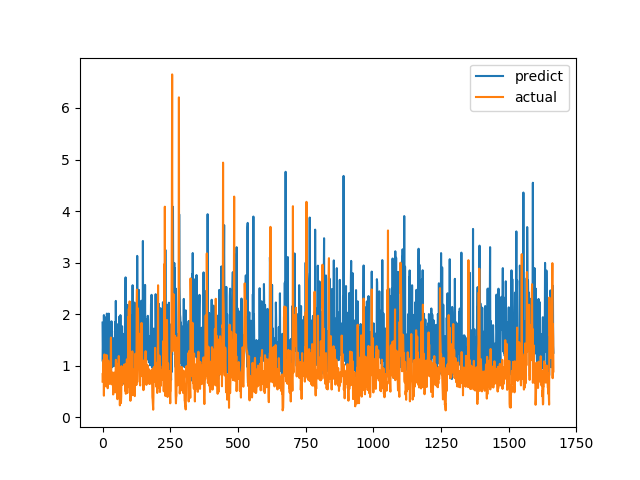

The data file committed next to this chart (first rows):
predict, actual
1.837, 0.6915
1.085, 0.8558
1.421, 0.7094
1.223, 1.015
0.9125, 1.116
1.982, 0.4183
1.336, 1.002
1.775, 1.219
1.004, 1.143
1.491, 0.6528
1.138, 0.6747
1.935, 0.601
1.303, 0.6695
1.114, 0.6538
1.932, 0.7814
1.132, 1.206
2.011, 0.8469
1.81, 0.8286
1.365, 0.6482
1.896, 0.5624
0.7478, 0.7183
1.063, 1.1
1.428, 0.9542
2.01, 0.729
1.877, 0.6694
0.8937, 0.8631
1.112, 0.6465
0.8194, 0.8223
1.402, 0.9236
1.306, 0.8301
1.314, 1.067
0.7733, 1.546
1.064, 0.6827
1.862, 0.6386
1.548, 0.6464
1.672, 0.6881
0.9718, 0.7274
1.157, 0.65
1.1, 0.8694
1.345, 0.4409
1.533, 0.4519
1.005, 0.7575
1.443, 0.4952
0.9967, 0.6851
1.171, 0.7244
1.316, 0.8654
1.183, 0.74
1.852, 0.8071
1.14, 0.8204
2.257, 1.114
1.532, 1.109
1.19, 0.4751
1.164, 1.039
1.308, 0.9458
1.804, 0.7878
1.048, 0.3505
1.222, 0.9368
1.525, 0.9868
0.7187, 0.647
0.9122, 1.03
... 1,606 more rows
